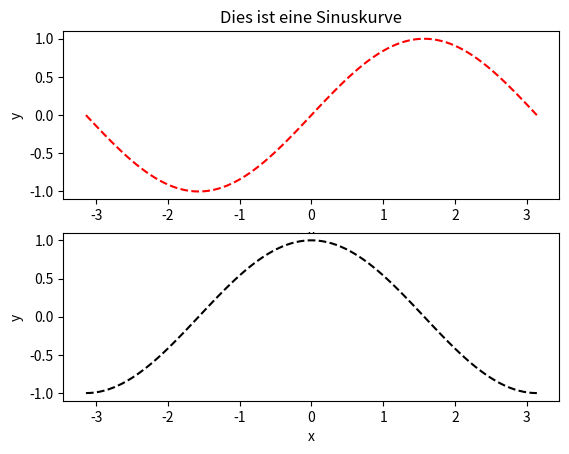

Write Python code to recreate this figure.
import numpy as np
import matplotlib.pyplot as plt

x = np.linspace(-np.pi, np.pi, 100)
y = np.sin(x)
y2 = np.cos(x)

plt.subplot(2,1,1)
plt.title("Dies ist eine Sinuskurve")
plt.plot(x,y,"r--")
plt.xlabel("x")
plt.ylabel("y")

plt.subplot(2,1,2)
plt.plot(x,y2,"k--")
plt.xlabel("x")
plt.ylabel("y")

plt.show()
